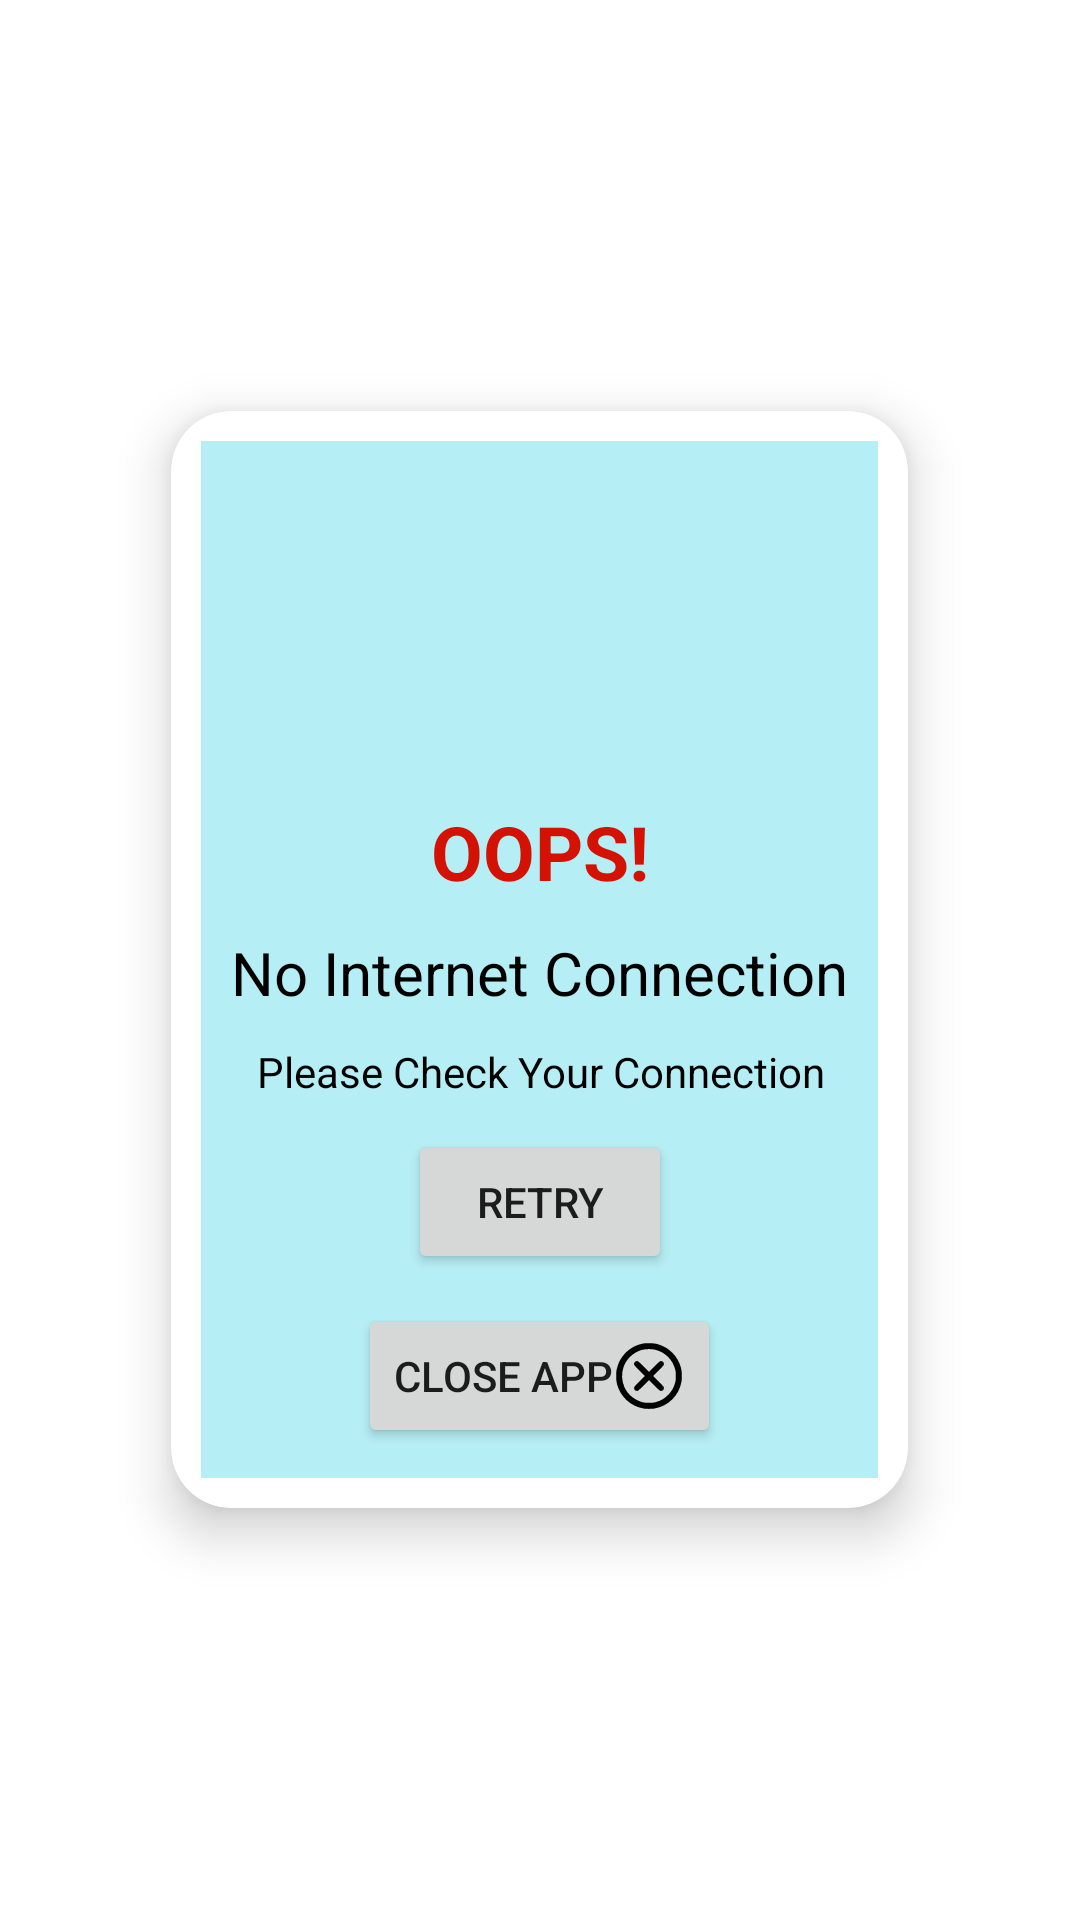

Produce the Android XML layout that renders to this screen, including the resource entries it uses.
<!-- AndroidManifest.xml: application theme Theme.ShubhlabhVastu -->
<!-- res/layout/layout_connection.xml -->
<?xml version="1.0" encoding="utf-8"?>
<LinearLayout xmlns:android="http://schemas.android.com/apk/res/android"
    xmlns:app="http://schemas.android.com/apk/res-auto"
    android:layout_width="wrap_content"
    android:layout_height="wrap_content"
    android:gravity="center">

    <androidx.cardview.widget.CardView
        android:layout_width="wrap_content"
        android:layout_height="wrap_content"
        android:layout_margin="10dp"
        android:elevation="10dp"
        android:padding="10dp"
        app:cardCornerRadius="20dp"
        app:cardElevation="10dp"
       >

        <androidx.constraintlayout.widget.ConstraintLayout
            android:layout_width="wrap_content"
            android:layout_height="wrap_content"
            android:layout_gravity="center"
            android:layout_margin="10dp"
            android:padding="10dp"
            android:background="@color/receiver">

            <Button
                android:id="@+id/btn_retry"
                android:layout_width="wrap_content"
                android:layout_height="wrap_content"
                android:layout_marginTop="10dp"
                android:drawableRight="@drawable/ic_retry"
                android:insetTop="0dp"
                android:insetBottom="0dp"
                android:text="Retry"

                app:layout_constraintEnd_toEndOf="@+id/textView3"
                app:layout_constraintStart_toStartOf="@+id/textView3"
                app:layout_constraintTop_toBottomOf="@+id/textView3" />

            <Button
                android:id="@+id/btn_close"
                android:layout_width="wrap_content"
                android:layout_height="wrap_content"
                android:layout_marginTop="10dp"
                android:drawableRight="@drawable/ic_close"
                android:insetTop="0dp"
                android:insetBottom="0dp"
                android:text="Close App"
                app:layout_constraintEnd_toEndOf="@+id/textView3"
                app:layout_constraintStart_toStartOf="@+id/textView3"
                app:layout_constraintTop_toBottomOf="@+id/btn_retry" />

            <TextView
                android:id="@+id/textView3"
                android:layout_width="wrap_content"
                android:layout_height="wrap_content"
                android:layout_marginTop="10dp"
                android:gravity="center"
                android:text="Please Check Your Connection"
                android:textColor="@color/black"
                android:textSize="14dp"
                app:layout_constraintEnd_toEndOf="@+id/imageView"
                app:layout_constraintStart_toStartOf="@+id/imageView"
                app:layout_constraintTop_toBottomOf="@+id/textView2" />

            <TextView
                android:id="@+id/textView2"
                android:layout_width="wrap_content"
                android:layout_height="wrap_content"
                android:layout_marginTop="10dp"
                android:gravity="center"
                android:text="No Internet Connection"
                android:textColor="@color/black"
                android:textSize="20dp"
                app:layout_constraintEnd_toEndOf="@+id/imageView"
                app:layout_constraintStart_toStartOf="@+id/imageView"
                app:layout_constraintTop_toBottomOf="@+id/textView" />

            <ImageView
                android:id="@+id/imageView"
                android:layout_width="100dp"
                android:layout_height="100dp"
                android:src="@drawable/ic_wifi_off"
                app:layout_constraintEnd_toEndOf="parent"
                app:layout_constraintStart_toStartOf="parent"
                app:layout_constraintTop_toTopOf="parent" />

            <TextView
                android:id="@+id/textView"
                android:layout_width="wrap_content"
                android:layout_height="wrap_content"
                android:layout_marginTop="10dp"
                android:gravity="center"
                android:text="OOPS!"
                android:textColor="@color/redPrimary"
                android:textSize="25dp"
                android:textStyle="bold"
                app:layout_constraintEnd_toEndOf="@+id/imageView"
                app:layout_constraintStart_toStartOf="@+id/imageView"
                app:layout_constraintTop_toBottomOf="@+id/imageView" />
        </androidx.constraintlayout.widget.ConstraintLayout>

    </androidx.cardview.widget.CardView>
</LinearLayout>
<!-- resources referenced by this layout -->
<resources>
  <color name="black">#FF000000</color>
  <color name="receiver">#8875E0EB</color>
  <color name="redPrimary">#D31204</color>
  <!-- drawable ic_close (drawable) -->
  <vector android:height="24dp" android:viewportHeight="256"
      android:viewportWidth="256" android:width="24dp" xmlns:android="http://schemas.android.com/apk/res/android">
      <path android:fillColor="#000000"
          android:pathData="M106.7,12.5c-48.5,9.2 -85.8,47 -94.3,95.6 -2.4,13.6 -1.5,36 1.9,48.9 11.9,45 48.3,78.6 93.6,86.5 10.7,1.9 29.5,1.9 40.2,-0 49,-8.5 87,-46.7 95.6,-96 2.3,-13.3 1.4,-35.8 -2,-48.5 -11.3,-42.1 -42.8,-73.6 -84.7,-84.7 -12.2,-3.2 -37.8,-4.1 -50.3,-1.8zM151.2,34.9c35.1,9.2 60.2,34.3 70,69.9 3.1,11.2 3.1,35.3 0,46.6 -4.9,17.7 -11.8,30 -24.5,43.2 -12.5,13.2 -26.8,21.5 -45.3,26.6 -10.5,2.8 -34.3,3.1 -44.6,0.5 -30.2,-7.6 -55.7,-28.7 -66.8,-55.4 -9.7,-23.4 -10.4,-48.2 -2,-71.5 9.8,-27.2 32.7,-49.1 60.8,-58.3 15.2,-4.9 37.2,-5.6 52.4,-1.6z" android:strokeColor="#00000000"/>
      <path android:fillColor="#000000"
          android:pathData="M78.1,78.1c-2.5,2.4 -3.1,3.9 -3.1,7.2 0,4 0.5,4.6 19.2,23.4l19.2,19.3 -19.2,19.3c-18.7,18.8 -19.2,19.4 -19.2,23.4 0,6 4.2,10.3 10.1,10.3 4.2,-0 4.5,-0.2 23.6,-19.2l19.3,-19.2 19.3,19.2c19.1,19 19.4,19.2 23.6,19.2 5.9,-0 10.1,-4.3 10.1,-10.3 0,-4 -0.5,-4.6 -19.2,-23.4l-19.2,-19.3 19.2,-19.3c18.7,-18.8 19.2,-19.4 19.2,-23.4 0,-5.9 -4.4,-10.3 -10.3,-10.3 -4,-0 -4.6,0.5 -23.4,19.2l-19.3,19.2 -19.3,-19.2c-18.8,-18.7 -19.4,-19.2 -23.4,-19.2 -3.3,-0 -4.8,0.6 -7.2,3.1z" android:strokeColor="#00000000"/>
  </vector>
  <style name="Theme.ShubhlabhVastu" parent="Theme.MaterialComponents.DayNight.NoActionBar">
          
          <item name="colorPrimary">@color/redPrimary</item>
          <item name="colorPrimaryVariant">@color/red</item>
          <item name="colorOnPrimary">@color/white</item>
          
          <item name="colorSecondary">@color/teal_200</item>
          <item name="colorSecondaryVariant">@color/teal_700</item>
          <item name="colorOnSecondary">@color/black</item>
          
          <item name="android:statusBarColor" tools:targetApi="l">@color/red</item>
          
          <item name="font">@font/allerta</item>
      </style>
  <color name="red">#680801</color>
  <color name="white">#FFFFFFFF</color>
  <color name="teal_200">#FF03DAC5</color>
  <color name="teal_700">#FF018786</color>
</resources>
